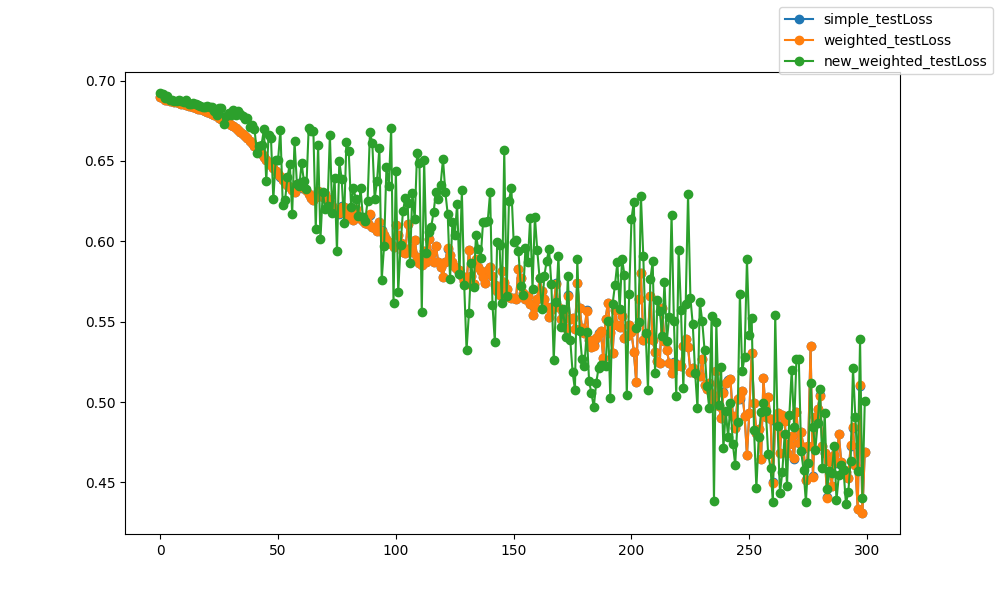

The file beside this chart, header and first rows:
epoch, epoch, simple_testLoss, weighted_testLoss, new_weighted_testLoss
0, 0, 0.6895, 0.6895, 0.6923
1, 1, 0.6891, 0.6891, 0.6914
2, 2, 0.6882, 0.6882, 0.6889
3, 3, 0.688, 0.688, 0.6906
4, 4, 0.6875, 0.6875, 0.6882
5, 5, 0.6871, 0.6871, 0.6876
6, 6, 0.6867, 0.6867, 0.6874
7, 7, 0.6864, 0.6864, 0.687
8, 8, 0.6861, 0.6861, 0.6878
9, 9, 0.6857, 0.6857, 0.6872
10, 10, 0.6853, 0.6853, 0.6865
11, 11, 0.6849, 0.6849, 0.6877
12, 12, 0.6845, 0.6845, 0.6856
13, 13, 0.684, 0.684, 0.6851
14, 14, 0.6836, 0.6836, 0.6863
15, 15, 0.6831, 0.6831, 0.6852
16, 16, 0.6826, 0.6826, 0.6847
17, 17, 0.682, 0.682, 0.6841
18, 18, 0.6814, 0.6814, 0.6836
19, 19, 0.6809, 0.6809, 0.6836
20, 20, 0.6803, 0.6803, 0.6842
21, 21, 0.6797, 0.6797, 0.6836
22, 22, 0.679, 0.679, 0.6838
23, 23, 0.6783, 0.6783, 0.6813
24, 24, 0.6776, 0.6776, 0.6786
25, 25, 0.6769, 0.6769, 0.6831
26, 26, 0.6763, 0.6763, 0.683
27, 27, 0.6754, 0.6754, 0.6728
28, 28, 0.6745, 0.6745, 0.6782
29, 29, 0.6736, 0.6736, 0.6795
30, 30, 0.6726, 0.6725, 0.6788
31, 31, 0.6716, 0.6716, 0.6818
32, 32, 0.6705, 0.6705, 0.6786
33, 33, 0.6693, 0.6693, 0.6813
34, 34, 0.6681, 0.6681, 0.6795
35, 35, 0.6668, 0.6668, 0.6782
36, 36, 0.6655, 0.6655, 0.6759
37, 37, 0.6641, 0.6641, 0.6764
38, 38, 0.6626, 0.6626, 0.6714
39, 39, 0.6611, 0.6611, 0.6723
40, 40, 0.6595, 0.6595, 0.6701
41, 41, 0.6578, 0.6578, 0.6551
42, 42, 0.6561, 0.6561, 0.6595
43, 43, 0.6544, 0.6544, 0.6602
44, 44, 0.6526, 0.6526, 0.6696
45, 45, 0.6506, 0.6506, 0.6375
46, 46, 0.649, 0.649, 0.666
47, 47, 0.6472, 0.6472, 0.6642
48, 48, 0.6454, 0.6454, 0.626
49, 49, 0.6438, 0.6438, 0.6508
50, 50, 0.642, 0.642, 0.6504
51, 51, 0.6403, 0.6403, 0.6694
52, 52, 0.6383, 0.6383, 0.6227
53, 53, 0.6367, 0.6367, 0.6258
54, 54, 0.6351, 0.6351, 0.64
55, 55, 0.6335, 0.6335, 0.6482
56, 56, 0.6319, 0.6319, 0.6172
57, 57, 0.6308, 0.6308, 0.6622
58, 58, 0.6355, 0.6354, 0.6359
59, 59, 0.6361, 0.6359, 0.6342
... 240 more rows
